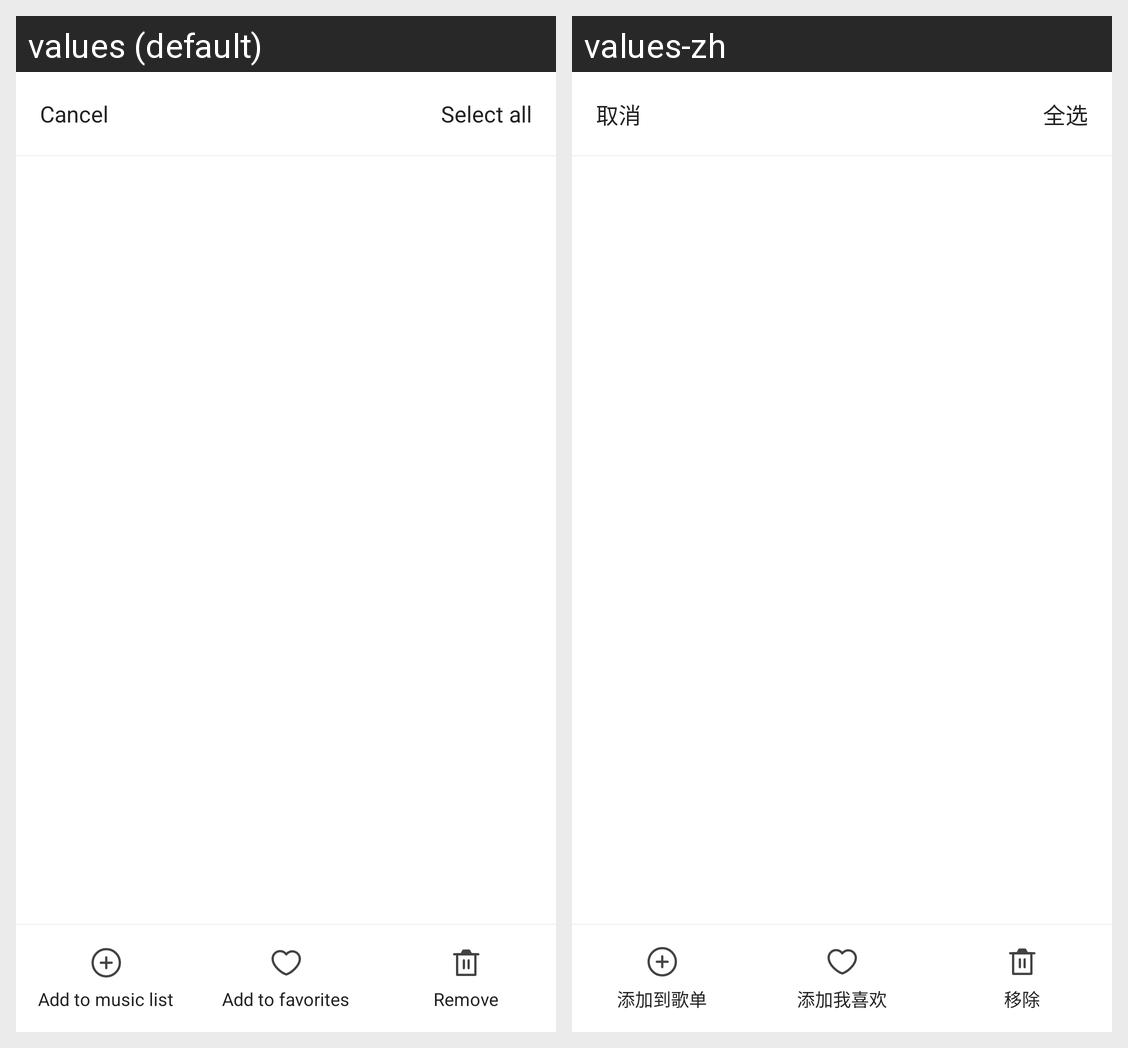

Strings drawn on this Android screen and how each of the app's shown locales translates them:
Android screen res/layout/activity_music_multi_choice.xml rendered under 2 locales, left to right: values (default), values-zh. Device: Nexus 5 (rendered at 1080×1920; each locale shown at half size, 540×960, under a caption strip naming it); theme AppTheme.
Strings drawn on this screen, with the default value and each locale's value (text and hints the layout hard-codes, and strings that could not be matched under every locale, appear in the picture but are not listed):

text_multi_select_cancel
  values: Cancel
  values-zh: 取消

text_multi_select_select_all
  values: Select all
  values-zh: 全选

menu_item_add_to_music_list
  values: Add to music list
  values-zh: 添加到歌单

menu_item_add_to_favorite
  values: Add to favorites
  values-zh: 添加我喜欢

menu_item_remove
  values: Remove
  values-zh: 移除
